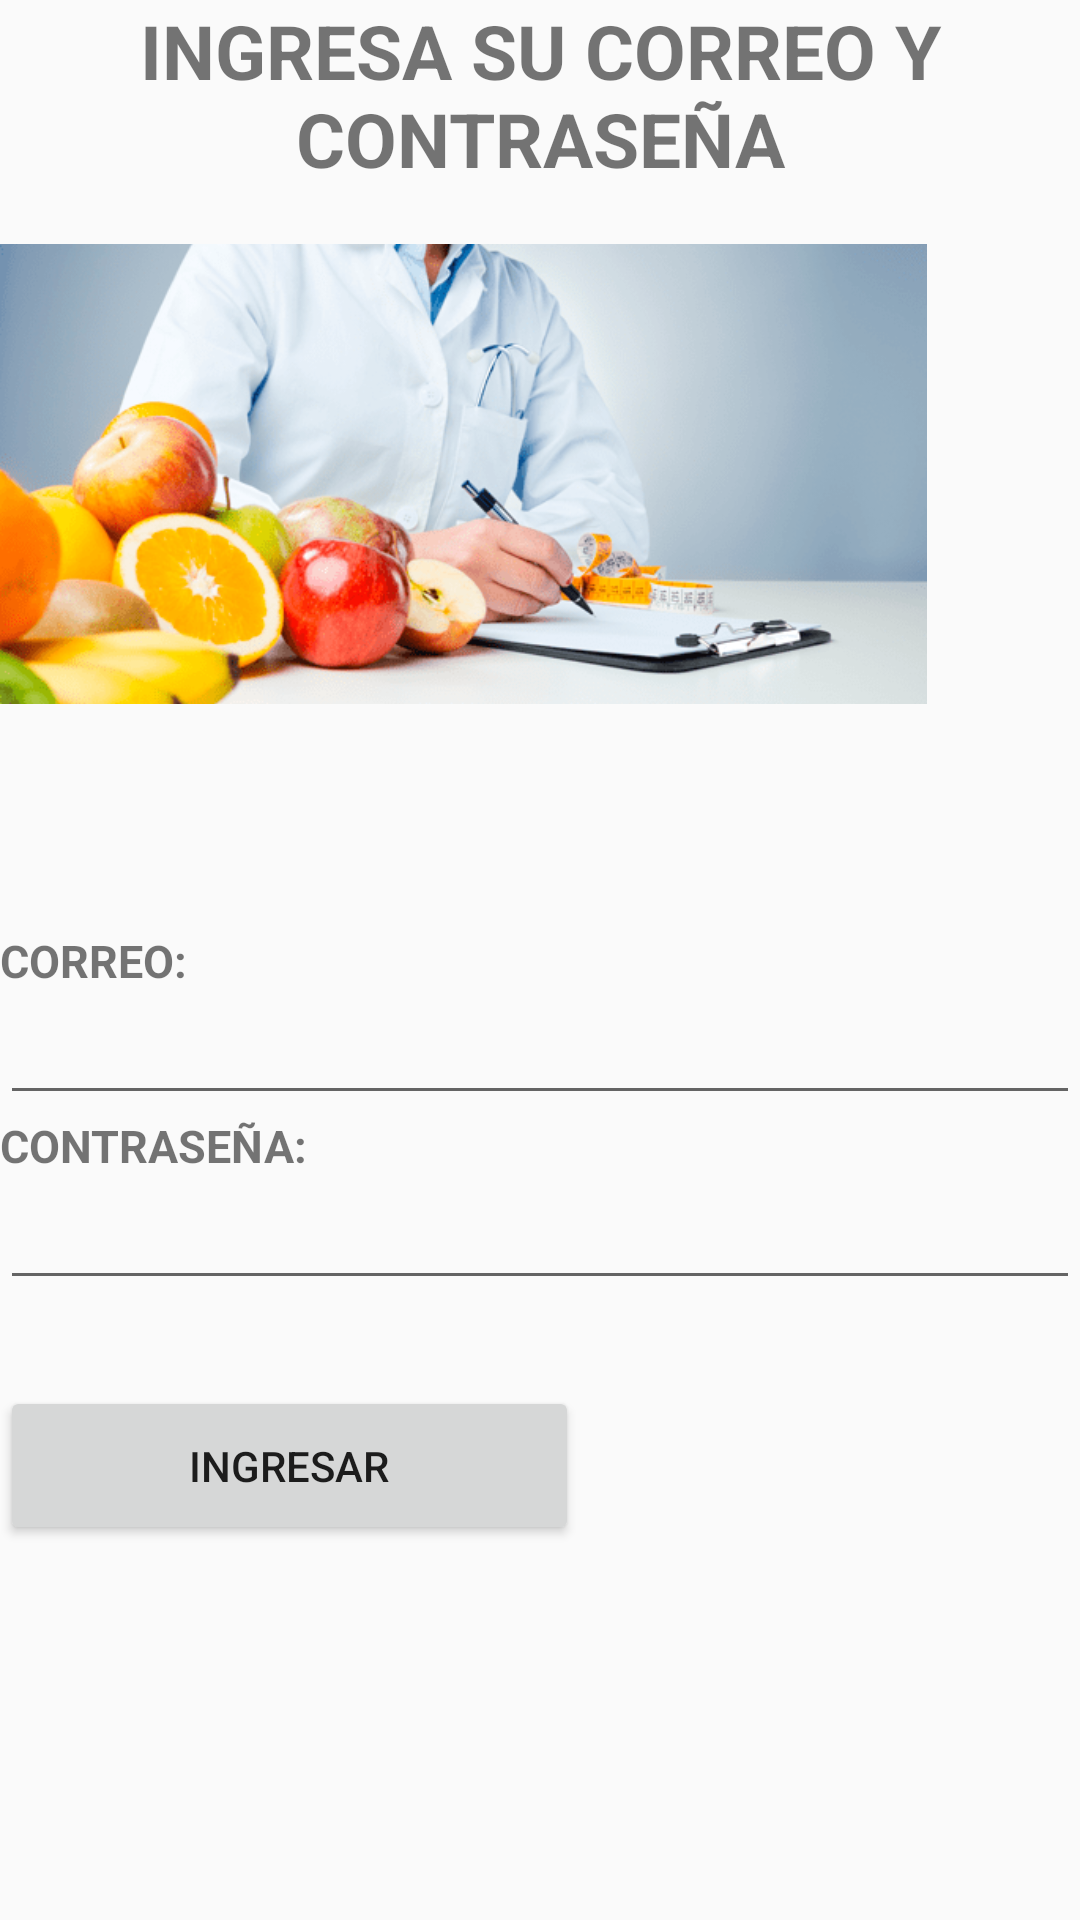

Here is an Android app screen rendered from its layout file. Give the layout XML and the strings, colors and styles it references.
<!-- AndroidManifest.xml: application theme Theme.Citas_Nutri -->
<!-- res/layout/activity_ingresar.xml -->
<?xml version="1.0" encoding="utf-8"?>
<LinearLayout xmlns:android="http://schemas.android.com/apk/res/android"
    xmlns:app="http://schemas.android.com/apk/res-auto"
    xmlns:tools="http://schemas.android.com/tools"
    android:layout_width="match_parent"
    android:layout_height="match_parent"
    android:orientation="vertical"
    tools:context=".Ingresar">

    <TextView
        android:id="@+id/txtIngresaCC"
        android:layout_width="match_parent"
        android:layout_height="wrap_content"
        android:textSize="25dp"
        android:gravity="center"
        android:textStyle="bold"
        android:text="INGRESA SU CORREO Y CONTRASEÑA" />

    <android.support.constraint.ConstraintLayout
        android:layout_width="match_parent"
        android:layout_height="247dp">

        <ImageView
            android:id="@+id/imageView4"
            android:layout_width="309dp"
            android:layout_height="190dp"
            app:srcCompat="@drawable/mitos_excusas_para_no_ir_al_nutriologo_2"
            tools:layout_editor_absoluteX="51dp"
            tools:layout_editor_absoluteY="16dp" />

    </android.support.constraint.ConstraintLayout>

    <LinearLayout
        android:layout_width="match_parent"
        android:layout_height="152dp"
        android:orientation="vertical">

        <TextView
            android:id="@+id/txtCorre"
            android:layout_width="match_parent"
            android:layout_height="wrap_content"
            android:textSize="15dp"
            android:textStyle="bold"
            android:text="CORREO:" />

        <EditText
            android:id="@+id/edtCorre"
            android:layout_width="match_parent"
            android:layout_height="wrap_content"
            android:ems="10"
            android:inputType="textPersonName"
            android:text="" />

        <TextView
            android:id="@+id/txtContraseña"
            android:layout_width="match_parent"
            android:layout_height="wrap_content"
            android:textSize="15dp"
            android:textStyle="bold"
            android:text="CONTRASEÑA:" />

        <EditText
            android:id="@+id/edtContraseña"
            android:layout_width="match_parent"
            android:layout_height="wrap_content"
            android:ems="10"
            android:inputType="textPersonName"
            android:text="" />

    </LinearLayout>

    <android.support.constraint.ConstraintLayout
        android:layout_width="match_parent"
        android:layout_height="match_parent">

        <Button
            android:id="@+id/btnIngresa"
            android:layout_width="193dp"
            android:layout_height="53dp"
            android:text="INGRESAR"
            tools:layout_editor_absoluteX="109dp"
            tools:layout_editor_absoluteY="46dp" />
    </android.support.constraint.ConstraintLayout>

</LinearLayout>
<!-- resources referenced by this layout -->
<resources>
  <!-- drawable mitos_excusas_para_no_ir_al_nutriologo_2: png bitmap (drawable, 70669 bytes) -->
  <style name="Theme.Citas_Nutri" parent="Theme.AppCompat.Light.DarkActionBar">
          
          <item name="colorPrimary">@color/purple_500</item>
          <item name="colorPrimaryDark">@color/purple_700</item>
          <item name="colorAccent">@color/teal_200</item>
          
      </style>
  <!-- not gathered from this repository: default colours our renderer supplied (Android Studio template values) -->
  <color name="purple_500">#FF6200EE</color>
  <color name="purple_700">#FF3700B3</color>
  <color name="teal_200">#FF03DAC5</color>
</resources>
